Run: headless pygame with SDL's dummy video driver; simulated clock (each Clock.tick advances the game by its frame time, no real sleeping); random seed 0; keys injected as events and as key.get_pressed() state; mouse plan: one left click at the window centre at the start of phase 2, then a move to the lower-right quarter at the start of phase 3.
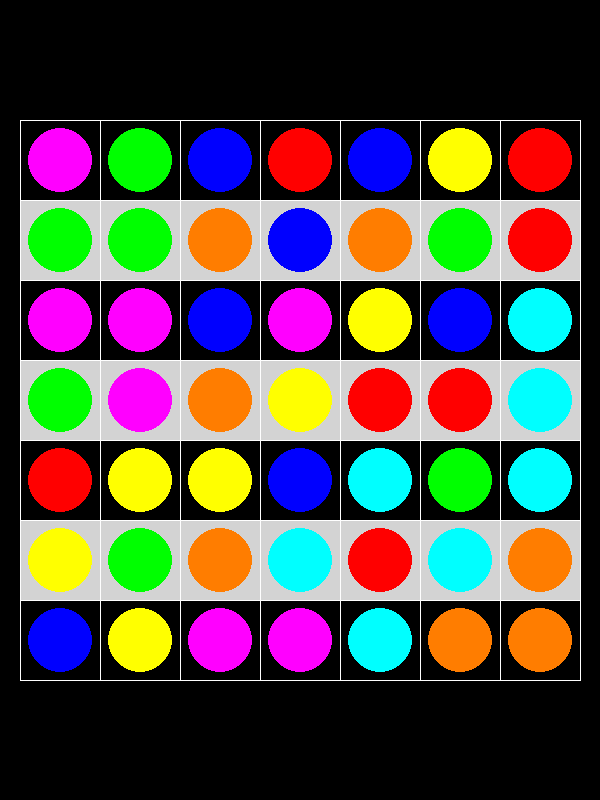
Frame 1 of 4 · flips 1–60 · no input
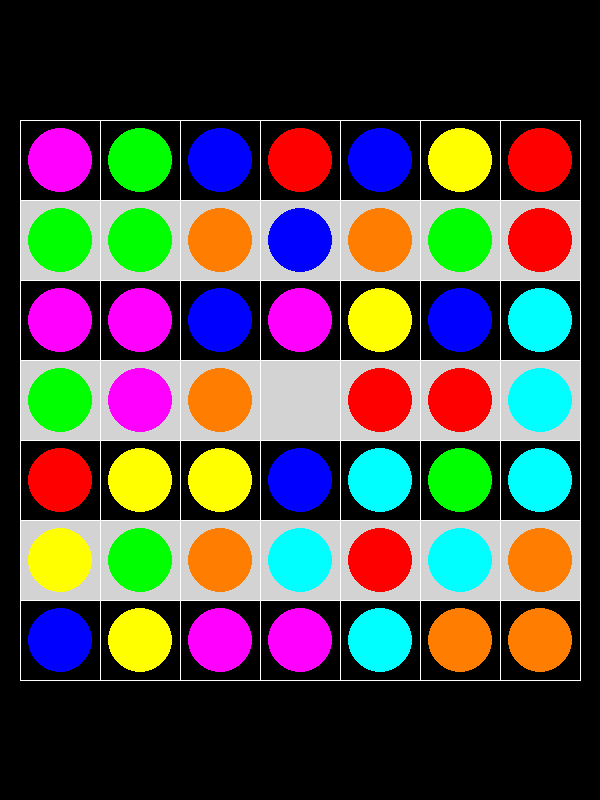
Frame 2 of 4 · flips 61–180 · clicked the window centre · tapped SPACE, RETURN · held RIGHT (→), D
Frame 3 of 4 · flips 181–300 · moved the mouse to the lower-right quarter · held DOWN (↓), S · screen unchanged from frame 2, image omitted
Frame 4 of 4 · flips 301–420 · held LEFT (←), A, UP (↑), W · screen unchanged from frame 3, image omitted

The pygame program that drew these frames:

"""
这是一个游戏。主要内容：通过鼠标移动打乱的不同颜色的圆点，以满足题目要求。包括将每行都是一样的／每行都不一样等。
红：255,0,0
橙:255,125,0
黄：255,255,0
绿：0,255,0
蓝：0,0,255
靛:0,255,255
紫:255,0,255
"""

import pygame
import random

sc_size = (600, 800)
# bg_color = (255,235, 205)
block_w = 80
colornum = 7
color_line = "white"
line_width = 1
color_row_block = (211, 211, 211, 10)  # grey
color_circle = (
    (255, 0, 0),
    (255, 125, 0),
    (255, 255, 0),
    (0, 255, 0),
    (0, 0, 255),
    (0, 255, 255),
    (255, 0, 255),
)
circlescale = 0.8


def drawtable(
    block_w=block_w,
    rowcol=colornum,
    color=color_line,
    line_width=line_width,
    color_row_block=color_row_block,
):

    sf_size = (sf_w := block_w * rowcol + line_width, sf_w)
    sf = pygame.Surface(sf_size)
    # sf.fill(bg_color)
    for i in range(rowcol):
        if i % 2 != 0:
            rect_grey = pygame.Rect((0, i * block_w), (sf_w, block_w))
            sf.fill(color_row_block, rect_grey)
    for i in range(rowcol + 1):
        pygame.draw.line(sf, color, (0, i * block_w), (rowcol * block_w, i * block_w))
        pygame.draw.line(sf, color, (i * block_w, 0), (i * block_w, rowcol * block_w))
    
    return sf


class Stick:
    def __init__(self, color, des_rect: pygame.Rect, scale=circlescale) -> None:
        self.color = color
        self.des_rect = des_rect
        self.radius = self.des_rect.w / 2 * scale

    def drawcircle(self, dessurface: pygame.Surface):
        self.circle_rect = pygame.draw.circle(
            dessurface, self.color, self.des_rect.center, self.radius
        )
    def delete(self,dessurface: pygame.Surface,dessfcp:pygame.Surface):
        
        dessurface.blit(dessfcp,self.circle_rect,self.circle_rect)
        
        
        


def draw_all_sticks(
    dessurface: pygame.Surface, total=colornum, line_width=line_width, block_w=block_w
):
    d_color = dict.fromkeys(color_circle, 0)
    # l_stick_rects = []
    sticks = []
    for i in range(total):
        for j in range(total):
            pos = (i * block_w, j * block_w)

            circle_color = random.choice(color_circle)
            while d_color[circle_color] >= 7:
                circle_color = random.choice(color_circle)
            d_color[circle_color] += 1

            size = (block_w +line_width, block_w +line_width)
            r = pygame.Rect(pos, size)
            # r.moveip(line_width,line_width)
            
            s = Stick(circle_color, r)
            sticks.append(s)
            s.drawcircle(dessurface)
    return sticks
    


def main():
    pygame.init()
    screen = pygame.display.set_mode(sc_size, pygame.SCALED)
    # 画表格
    # screen.fill(bg_color)

    sf = drawtable()
    sfcp = sf.copy()
    sticks = draw_all_sticks(sf)
    
    sf_rect = sf.get_rect(center=screen.get_rect().center)
    offset = (sf_rect.x - screen.get_rect().x, sf_rect.y - screen.get_rect().y)
    # for item in sticks:
    #     item.circle_rect.move_ip(offset)# 转换成在screen中的rect。
    screen.blit(sf, sf_rect)

    # pygame.draw.circle()
    running = True
    while running:
        for e in pygame.event.get():
            if e.type == pygame.QUIT:
                running = False
        mps = pygame.mouse.get_pressed()
        if mps[0]:
            pos = pygame.mouse.get_pos()
            pos = (pos[0]- offset[0], pos[1]-offset[1])
            for s in sticks:
                if s.circle_rect.collidepoint(pos):
                    s.delete(sf,sfcp)
            
        screen.blit(sf,sf_rect)
        pygame.display.update()


if __name__ == "__main__":
    main()
